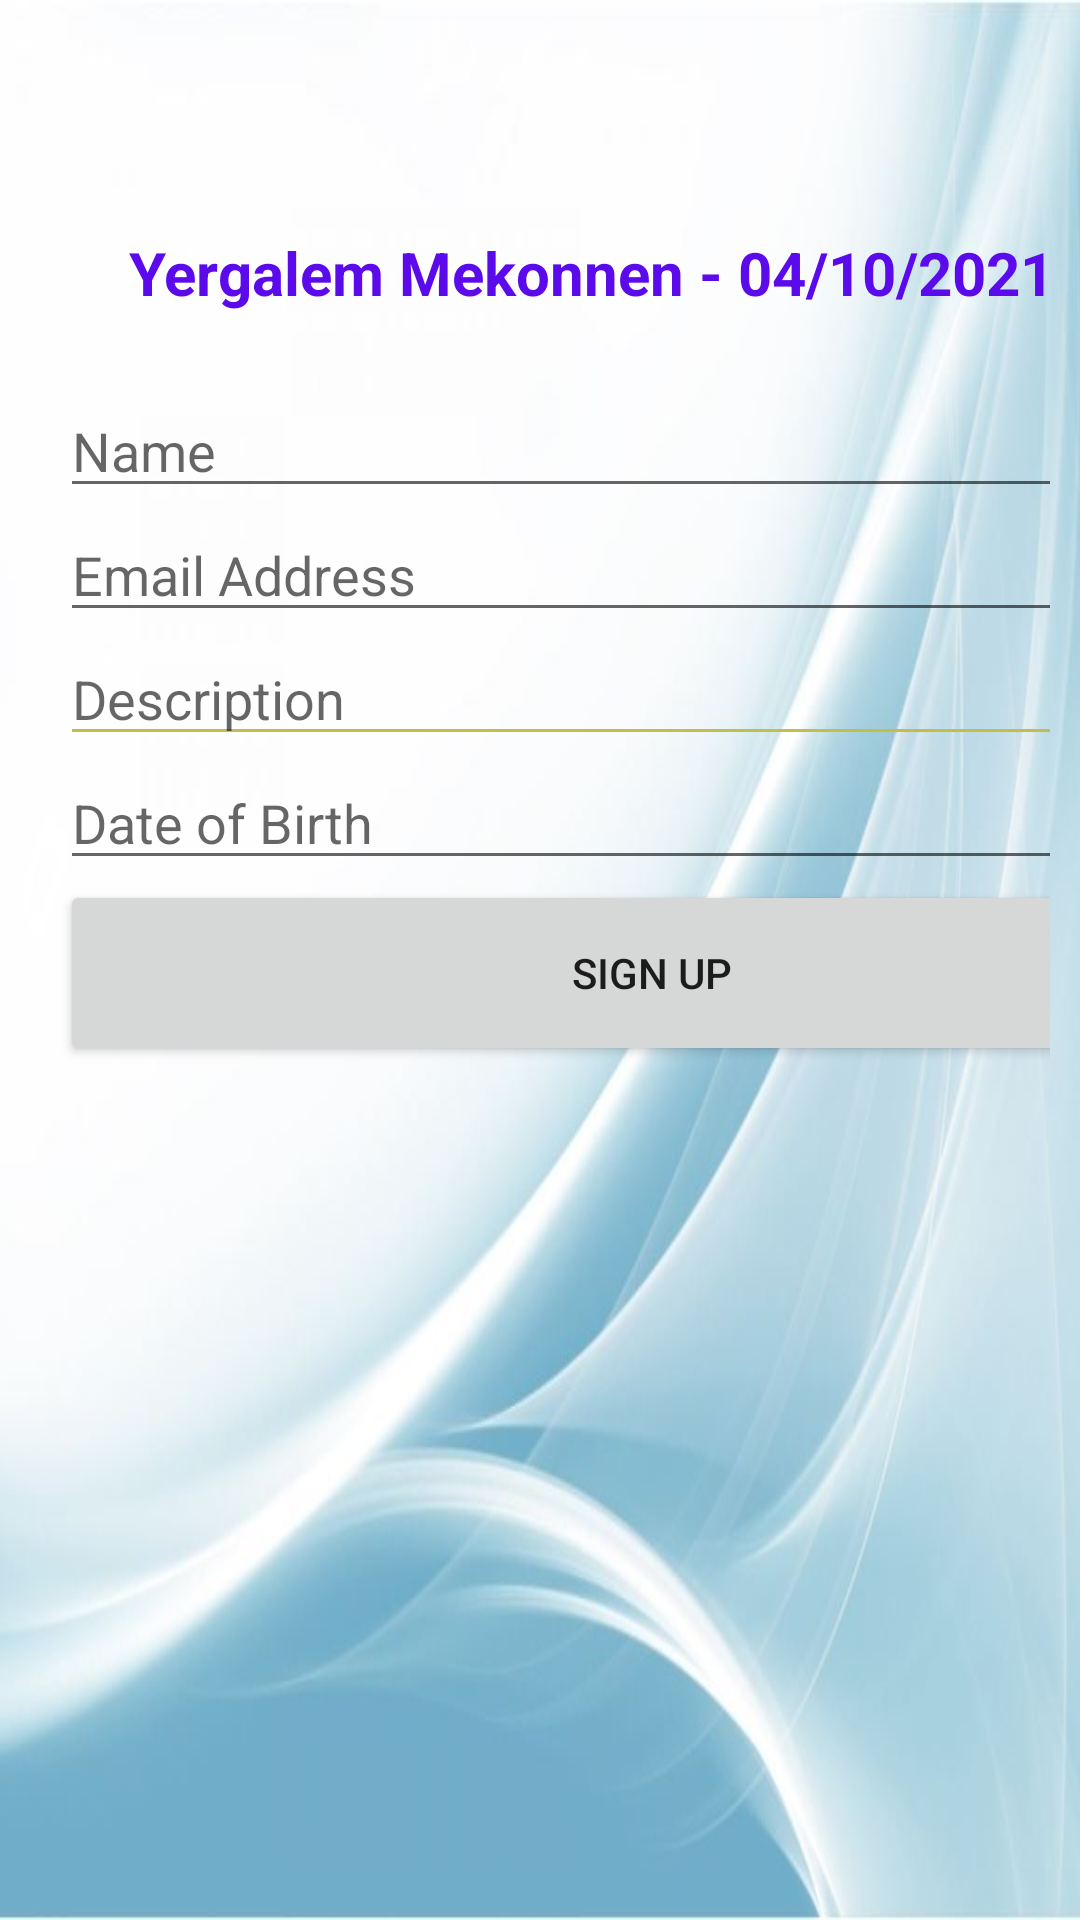

Android layout source for this screen:
<!-- AndroidManifest.xml: application theme Theme.AndroidApp_Development -->
<!-- res/layout/signup_new.xml -->
<?xml version="1.0" encoding="utf-8"?>
<androidx.constraintlayout.widget.ConstraintLayout xmlns:android="http://schemas.android.com/apk/res/android"
    xmlns:app="http://schemas.android.com/apk/res-auto"
    android:layout_width="match_parent"
    android:layout_height="match_parent"
    android:background="@drawable/backgournd">

    <LinearLayout
        android:layout_width="match_parent"
        android:layout_height="wrap_content"
        android:layout_marginLeft="10dp"
        android:layout_marginRight="10dp"
        android:orientation="vertical"
        android:textAlignment="center"
        app:layout_constraintBottom_toBottomOf="parent"
        app:layout_constraintEnd_toEndOf="parent"
        app:layout_constraintStart_toStartOf="parent"
        app:layout_constraintTop_toTopOf="parent">

        <TextView
            android:id="@+id/thankYouTextView"
            android:layout_width="374dp"
            android:layout_height="wrap_content"
            android:lines="2"
            android:text="Yergalem Mekonnen - 04/10/2021"
            android:textAlignment="center"
            android:textColor="#5B0AEC"
            android:textSize="20sp"
            android:textStyle="bold" />

        <LinearLayout
            android:id="@+id/linearLayout"
            android:layout_width="395dp"
            android:layout_height="435dp"
            android:layout_marginLeft="10dp"
            android:layout_marginRight="10dp"
            android:orientation="vertical">

            <EditText
                android:id="@+id/name"
                android:layout_width="match_parent"
                android:layout_height="wrap_content"
                android:ems="10"
                android:hint="Name"
                android:inputType="textPersonName" />

            <EditText
                android:id="@+id/email"
                android:layout_width="match_parent"
                android:layout_height="wrap_content"
                android:ems="10"
                android:hint="Email Address"
                android:inputType="textEmailAddress" />

            <EditText
                android:id="@+id/description"
                android:layout_width="match_parent"
                android:layout_height="wrap_content"
                android:backgroundTint="#C3BD4A"
                android:ems="10"
                android:hint="Description"
                android:inputType="textPersonName" />

            <EditText
                android:id="@+id/dob"
                android:layout_width="match_parent"
                android:layout_height="wrap_content"
                android:clickable="false"
                android:cursorVisible="false"
                android:ems="10"
                android:focusable="false"
                android:focusableInTouchMode="false"
                android:hint="Date of Birth"
                android:inputType="date" />

            <Button
                android:id="@+id/submit"
                android:layout_width="match_parent"
                android:layout_height="62dp"
                android:insetLeft="60dp"
                android:insetRight="60dp"
                android:text="Sign Up" />

        </LinearLayout>

    </LinearLayout>
</androidx.constraintlayout.widget.ConstraintLayout>
<!-- resources referenced by this layout -->
<resources>
  <!-- drawable backgournd: jpg bitmap (drawable, 42722 bytes) -->
  <style name="Theme.AndroidApp_Development" parent="Theme.MaterialComponents.DayNight.DarkActionBar">
          
          <item name="colorPrimary">@color/purple_500</item>
          <item name="colorPrimaryVariant">@color/purple_700</item>
          <item name="colorOnPrimary">@color/white</item>
          
          <item name="colorSecondary">@color/teal_200</item>
          <item name="colorSecondaryVariant">@color/teal_700</item>
          <item name="colorOnSecondary">@color/black</item>
          
          <item name="android:statusBarColor" tools:targetApi="l">?attr/colorPrimaryVariant</item>
          
      </style>
  <color name="purple_500">#FF6200EE</color>
  <color name="purple_700">#FF3700B3</color>
  <color name="white">#FFFFFFFF</color>
  <color name="teal_200">#FF03DAC5</color>
  <color name="teal_700">#689F38</color>
  <color name="black">#FF000000</color>
</resources>
